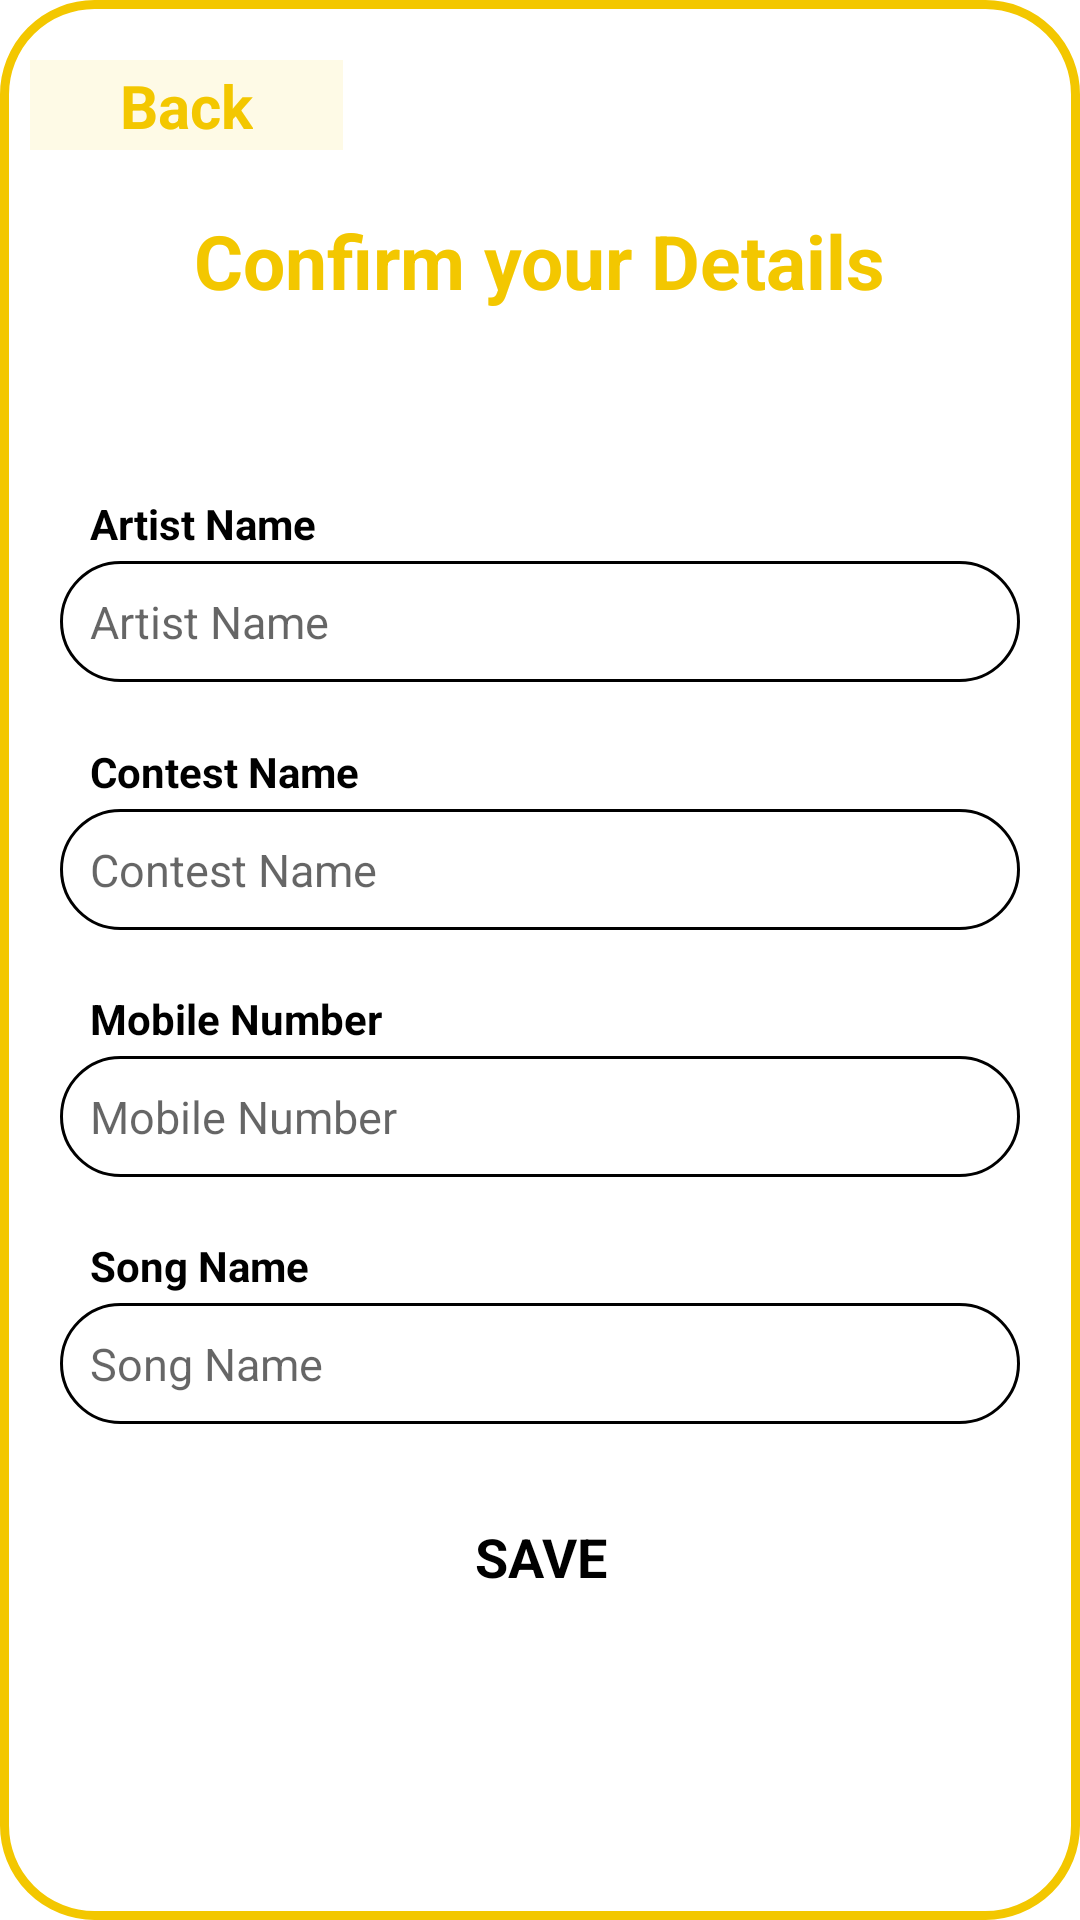

Produce the Android XML layout that renders to this screen, including the resource entries it uses.
<!-- AndroidManifest.xml: application theme Theme.Mic -->
<!-- res/layout/confirm_details.xml -->
<?xml version="1.0" encoding="utf-8"?>
<RelativeLayout xmlns:android="http://schemas.android.com/apk/res/android"
    xmlns:app="http://schemas.android.com/apk/res-auto"
    xmlns:tools="http://schemas.android.com/tools"
    android:layout_width="match_parent"
    android:layout_height="wrap_content"
    android:background="@drawable/confirm_details_border">


    <androidx.constraintlayout.widget.ConstraintLayout
        android:layout_width="match_parent"
        android:layout_height="wrap_content">

        <include
            android:id="@+id/include2"
            layout="@layout/custom_back_arrow"
            android:layout_width="wrap_content"
            android:layout_height="wrap_content"
            android:layout_marginStart="10dp"
            android:layout_marginLeft="10dp"
            android:layout_marginTop="20dp"
            app:layout_constraintStart_toStartOf="parent"
            app:layout_constraintTop_toTopOf="parent" />

        <TextView
            android:layout_width="wrap_content"
            android:layout_height="wrap_content"
            android:layout_marginTop="20dp"
            android:text="Confirm your Details"
            android:textColor="#F3C700"
            android:textSize="25sp"
            android:textStyle="bold"
            app:layout_constraintEnd_toEndOf="parent"
            app:layout_constraintStart_toStartOf="parent"
            app:layout_constraintTop_toBottomOf="@+id/include2" />

        <androidx.constraintlayout.widget.Guideline
            android:id="@+id/guideline9"
            android:layout_width="wrap_content"
            android:layout_height="wrap_content"
            android:orientation="horizontal"
            app:layout_constraintGuide_percent="0.3" />

        <TextView
            android:id="@+id/artistName"
            android:layout_width="wrap_content"
            android:layout_height="wrap_content"
            android:layout_marginStart="30dp"
            android:layout_marginLeft="30dp"
            android:text="Artist Name"
            android:textColor="@color/black"
            android:textStyle="bold"
            app:layout_constraintStart_toStartOf="parent"
            app:layout_constraintTop_toBottomOf="@+id/guideline9" />

        <EditText
            android:layout_width="0dp"
            android:layout_height="wrap_content"
            android:layout_marginStart="20dp"
            android:layout_marginLeft="20dp"
            android:layout_marginTop="3dp"
            android:layout_marginEnd="20dp"
            android:layout_marginRight="20dp"
            android:background="@drawable/edit_text_background"
            android:hint="Artist Name"
            android:inputType="textPersonName"
            android:padding="10dp"
            android:textSize="15sp"
            app:layout_constraintEnd_toEndOf="parent"
            app:layout_constraintStart_toStartOf="parent"
            app:layout_constraintTop_toBottomOf="@+id/artistName" />

        <androidx.constraintlayout.widget.Guideline
            android:id="@+id/guideline10"
            android:layout_width="wrap_content"
            android:layout_height="wrap_content"
            android:orientation="horizontal"
            app:layout_constraintGuide_percent="0.45" />

        <TextView
            android:id="@+id/contestName"
            android:layout_width="wrap_content"
            android:layout_height="wrap_content"
            android:layout_marginStart="30dp"
            android:layout_marginLeft="30dp"
            android:text="Contest Name"
            android:textColor="@color/black"
            android:textStyle="bold"
            app:layout_constraintStart_toStartOf="parent"
            app:layout_constraintTop_toBottomOf="@+id/guideline10" />

        <EditText
            android:layout_width="0dp"
            android:layout_height="wrap_content"
            android:layout_marginStart="20dp"
            android:layout_marginLeft="20dp"
            android:layout_marginTop="3dp"
            android:layout_marginEnd="20dp"
            android:layout_marginRight="20dp"
            android:background="@drawable/edit_text_background"
            android:hint="Contest Name"
            android:inputType="text"
            android:padding="10dp"
            android:textSize="15sp"
            app:layout_constraintEnd_toEndOf="parent"
            app:layout_constraintStart_toStartOf="parent"
            app:layout_constraintTop_toBottomOf="@+id/contestName" />

        <androidx.constraintlayout.widget.Guideline
            android:id="@+id/guideline12"
            android:layout_width="wrap_content"
            android:layout_height="wrap_content"
            android:orientation="horizontal"
            app:layout_constraintGuide_percent="0.60" />

        <TextView
            android:id="@+id/mobileNumber"
            android:layout_width="wrap_content"
            android:layout_height="wrap_content"
            android:layout_marginStart="30dp"
            android:layout_marginLeft="30dp"
            android:text="Mobile Number"
            android:textColor="@color/black"
            android:textStyle="bold"
            app:layout_constraintStart_toStartOf="parent"
            app:layout_constraintTop_toBottomOf="@+id/guideline12" />

        <EditText
            android:layout_width="0dp"
            android:layout_height="wrap_content"
            android:layout_marginStart="20dp"
            android:layout_marginLeft="20dp"
            android:layout_marginTop="3dp"
            android:layout_marginEnd="20dp"
            android:layout_marginRight="20dp"
            android:background="@drawable/edit_text_background"
            android:hint="Mobile Number"
            android:inputType="phone"
            android:padding="10dp"
            android:textSize="15sp"
            app:layout_constraintEnd_toEndOf="parent"
            app:layout_constraintStart_toStartOf="parent"
            app:layout_constraintTop_toBottomOf="@+id/mobileNumber" />

        <androidx.constraintlayout.widget.Guideline
            android:id="@+id/guideline13"
            android:layout_width="wrap_content"
            android:layout_height="wrap_content"
            android:orientation="horizontal"
            app:layout_constraintGuide_percent="0.75" />

        <TextView
            android:id="@+id/songName"
            android:layout_width="wrap_content"
            android:layout_height="wrap_content"
            android:layout_marginStart="30dp"
            android:layout_marginLeft="30dp"
            android:text="Song Name"
            android:textColor="@color/black"
            android:textStyle="bold"
            app:layout_constraintStart_toStartOf="parent"
            app:layout_constraintTop_toBottomOf="@+id/guideline13" />

        <EditText
            android:layout_width="0dp"
            android:layout_height="wrap_content"
            android:layout_marginStart="20dp"
            android:layout_marginLeft="20dp"
            android:layout_marginTop="3dp"
            android:layout_marginEnd="20dp"
            android:layout_marginRight="20dp"
            android:background="@drawable/edit_text_background"
            android:hint="Song Name"
            android:inputType="text"
            android:padding="10dp"
            android:textSize="15sp"
            app:layout_constraintEnd_toEndOf="parent"
            app:layout_constraintStart_toStartOf="parent"
            app:layout_constraintTop_toBottomOf="@+id/songName" />

        <androidx.constraintlayout.widget.Guideline
            android:id="@+id/guideline14"
            android:layout_width="wrap_content"
            android:layout_height="wrap_content"
            app:layout_constraintGuide_percent="0.9"
            android:orientation="horizontal" />

        <Button
            android:layout_width="0dp"
            android:layout_height="wrap_content"
            android:id="@+id/save"
            android:layout_marginStart="60dp"
            android:layout_marginLeft="60dp"
            android:layout_marginEnd="60dp"
            android:layout_marginRight="60dp"
            android:layout_marginBottom="7dp"
            android:background="@drawable/button_background"
            android:gravity="center"
            android:text="SAVE"
            android:textAlignment="center"
            android:textAppearance="@style/TextAppearance.AppCompat.Medium"
            android:textColor="@color/black"
            android:textStyle="bold"
            app:layout_constraintBottom_toBottomOf="parent"
            app:layout_constraintEnd_toEndOf="parent"
            app:layout_constraintStart_toStartOf="parent"
            app:layout_constraintTop_toTopOf="@+id/guideline14" />



    </androidx.constraintlayout.widget.ConstraintLayout>




</RelativeLayout>
<!-- res/layout/custom_back_arrow.xml (included above) -->
<?xml version="1.0" encoding="utf-8"?>
<androidx.constraintlayout.widget.ConstraintLayout xmlns:android="http://schemas.android.com/apk/res/android"
    xmlns:app="http://schemas.android.com/apk/res-auto"
    xmlns:tools="http://schemas.android.com/tools"
    android:layout_width="match_parent"
    android:layout_height="match_parent"
    android:background="#FEFAE6">


    <ImageButton
        android:id="@+id/imageButton3"
        android:layout_width="30dp"
        android:layout_height="30dp"
        android:scaleType="centerCrop"
        android:src="@drawable/left_arrow"
        android:background="#FEFAE6"
        app:layout_constraintBottom_toBottomOf="parent"
        app:layout_constraintEnd_toStartOf="@+id/textView7"
        app:layout_constraintHorizontal_bias="1.0"
        app:layout_constraintStart_toStartOf="parent"
        app:layout_constraintTop_toTopOf="parent" />

    <TextView
        android:id="@+id/textView7"
        android:layout_width="wrap_content"
        android:layout_height="wrap_content"
        android:text="Back"
        android:textColor="#F3C700"
        android:textSize="20sp"
        android:textStyle="bold"
        app:layout_constraintBottom_toBottomOf="parent"
        app:layout_constraintEnd_toEndOf="parent"
        app:layout_constraintStart_toStartOf="parent"
        app:layout_constraintTop_toTopOf="parent" />


</androidx.constraintlayout.widget.ConstraintLayout>
<!-- resources referenced by this layout -->
<resources>
  <!-- drawable confirm_details_border (drawable) -->
  <?xml version="1.0" encoding="utf-8"?>
  <shape xmlns:android="http://schemas.android.com/apk/res/android">
  
  
      <solid
          android:color="@color/white"/>
      <corners
          android:radius="30dp"/>
      <stroke
          android:color="#F3C700"
          android:width="3dp"/>
  </shape>
  <!-- drawable edit_text_background (drawable) -->
  <?xml version="1.0" encoding="utf-8"?>
  <shape xmlns:android="http://schemas.android.com/apk/res/android">
  
      <solid
          android:color="@color/white" />
      <corners
          android:radius="50dp"/>
      <stroke
          android:color="@color/black"
          android:width="1dp"
          />
  
  </shape>
  <style name="Theme.Mic" parent="Theme.MaterialComponents.DayNight.NoActionBar">
          
          <item name="android:forceDarkAllowed">false</item>
          <item name="colorPrimary">#F3C700</item>
          <item name="colorPrimaryVariant">#F3C700</item>
          <item name="colorOnPrimary">#F3C700</item>
          
          <item name="colorSecondary">@color/teal_200</item>
          <item name="colorSecondaryVariant">@color/teal_700</item>
          <item name="colorOnSecondary">@color/black</item>
          
          <item name="android:statusBarColor" tools:targetApi="l">?attr/colorPrimaryVariant</item>
          
      </style>
  <!-- not gathered from this repository: default colours our renderer supplied (Android Studio template values) -->
  <color name="teal_200">#FF03DAC5</color>
  <color name="teal_700">#FF018786</color>
  <color name="black">#FF000000</color>
  <color name="white">#FFFFFFFF</color>
</resources>
